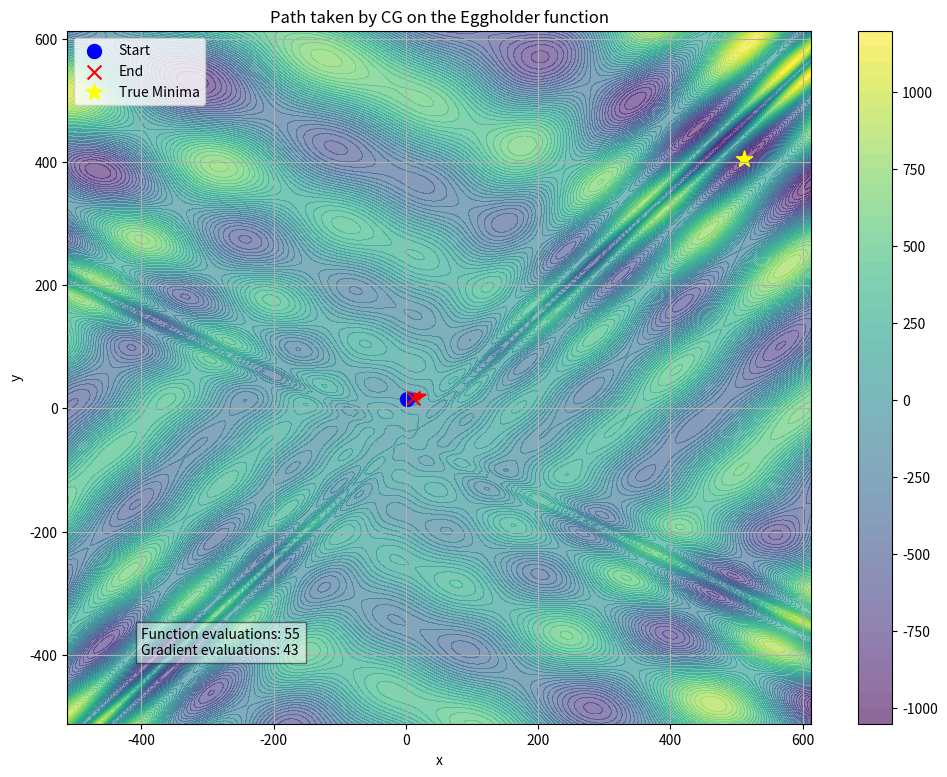

Write Python code to recreate this figure.
import matplotlib.pyplot as plt
import numpy as np
from scipy.optimize import minimize


def eggholder(x):
    return -(x[1] + 47) * np.sin(np.sqrt(abs(x[0] / 2 + x[1] + 47))) - x[0] * np.sin(
        np.sqrt(abs(x[0] - x[1] - 47))
    )


def eggholder_gradient(x):
    dfdx0 = (
        -np.sin(np.sqrt(abs(x[0] / 2 + x[1] + 47)))
        - (
            x[0]
            * np.cos(np.sqrt(abs(x[0] / 2 + x[1] + 47)))
            / np.sqrt(abs(x[0] / 2 + x[1] + 47))
        )
        - np.sin(np.sqrt(abs(x[0] - x[1] - 47)))
        + (
            x[0]
            * np.cos(np.sqrt(abs(x[0] - x[1] - 47)))
            / np.sqrt(abs(x[0] - x[1] - 47))
        )
    )

    dfdx1 = (
        -np.cos(np.sqrt(abs(x[0] / 2 + x[1] + 47)))
        - (
            (x[1] + 47)
            * np.cos(np.sqrt(abs(x[0] / 2 + x[1] + 47)))
            / np.sqrt(abs(x[0] / 2 + x[1] + 47))
        )
        + np.cos(np.sqrt(abs(x[0] - x[1] - 47)))
        - (
            (x[1] + 47)
            * np.cos(np.sqrt(abs(x[0] - x[1] - 47)))
            / np.sqrt(abs(x[0] - x[1] - 47))
        )
    )

    return np.array([dfdx0, dfdx1])


path = []


def callback(x):
    path.append(np.array(x))


res = minimize(
    fun=eggholder,
    x0=[0, 0],  # Initial guess
    jac=eggholder_gradient,
    method="CG",
    callback=callback,
    options={"gtol": 1e-6, "disp": True},
)

path = np.array(path)

x = np.linspace(-512, 613, 400)
y = np.linspace(-512, 613, 400)
X, Y = np.meshgrid(x, y)
Z = -(Y + 47) * np.sin(np.sqrt(abs(X / 2 + Y + 47))) - X * np.sin(
    np.sqrt(abs(X - Y - 47))
)  # Eggholder function

plt.figure(figsize=(12, 9))
plt.contourf(X, Y, Z, 50, cmap="viridis", alpha=0.6)
plt.colorbar()

for i in range(len(path) - 1):
    plt.arrow(
        path[i, 0],
        path[i, 1],
        path[i + 1, 0] - path[i, 0],
        path[i + 1, 1] - path[i, 1],
        head_width=15,
        head_length=20,
        fc="red",
        ec="red",
    )

plt.scatter(path[0, 0], path[0, 1], marker="o", color="blue", label="Start", s=100)
plt.scatter(path[-1, 0], path[-1, 1], marker="x", color="red", label="End", s=100)
minima = np.array([512, 404.2319])
plt.scatter(
    minima[0],
    minima[1],
    marker="*",
    color="yellow",
    s=150,
    label="True Minima",
)

num_evaluations_func = res.nfev
num_evaluations_grad = res.njev
plt.text(
    -400,
    -400,
    f"Function evaluations: {num_evaluations_func}\n"
    f"Gradient evaluations: {num_evaluations_grad}",
    bbox=dict(facecolor="white", alpha=0.5),
)

plt.legend(loc="upper left")
plt.title("Path taken by CG on the Eggholder function")
plt.xlabel("x")
plt.ylabel("y")
plt.grid(True)
plt.show()
